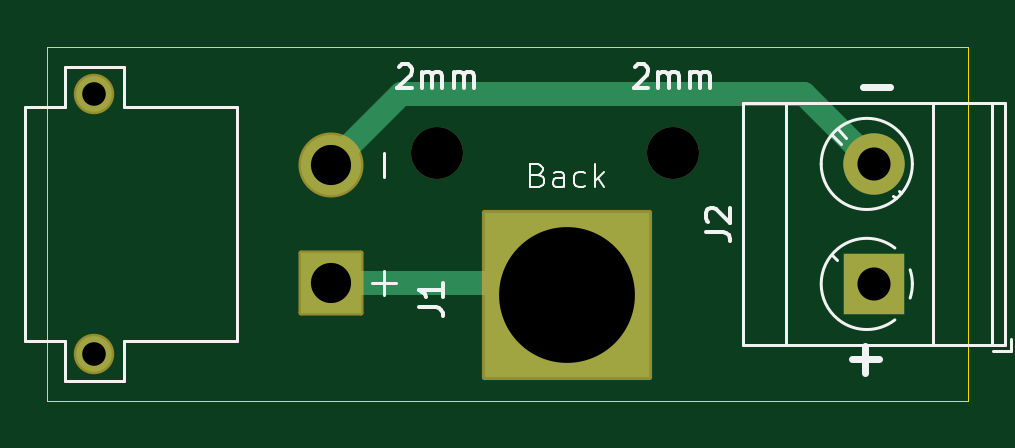
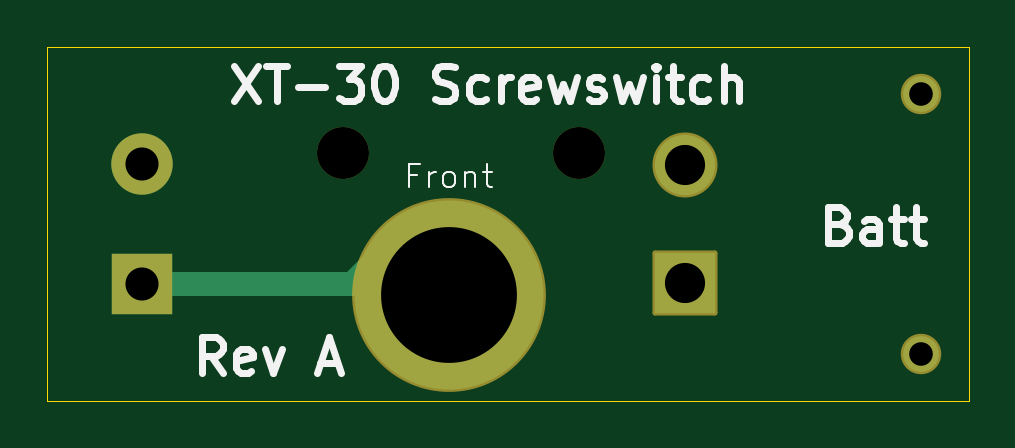
Circuit board: 11 layer files. Board 39.0 x 15.0 mm.
- bottom_copper: PCB_screwSwitch-B_Cu.gbr (1470 bytes)
- bottom_mask: PCB_screwSwitch-B_Mask.gbr (1657 bytes)
- paste: PCB_screwSwitch-B_Paste.gbr (524 bytes)
- bottom_silk: PCB_screwSwitch-B_Silkscreen.gbr (12657 bytes)
- outline: PCB_screwSwitch-Edge_Cuts.gbr (613 bytes)
- top_copper: PCB_screwSwitch-F_Cu.gbr (1844 bytes)
- top_mask: PCB_screwSwitch-F_Mask.gbr (1745 bytes)
- paste: PCB_screwSwitch-F_Paste.gbr (535 bytes)
- top_silk: PCB_screwSwitch-F_Silkscreen.gbr (9921 bytes)
- drill: PCB_screwSwitch-NPTH-drl.gbr (702 bytes)
- drill: PCB_screwSwitch-PTH-drl.gbr (844 bytes)

=== bottom_copper: PCB_screwSwitch-B_Cu.gbr ===
%TF.GenerationSoftware,KiCad,Pcbnew,8.0.8*%
%TF.CreationDate,2025-05-09T18:55:12-05:00*%
%TF.ProjectId,PCB_screwSwitch,5043425f-7363-4726-9577-537769746368,rev?*%
%TF.SameCoordinates,Original*%
%TF.FileFunction,Copper,L2,Bot*%
%TF.FilePolarity,Positive*%
%FSLAX46Y46*%
G04 Gerber Fmt 4.6, Leading zero omitted, Abs format (unit mm)*
G04 Created by KiCad (PCBNEW 8.0.8) date 2025-05-09 18:55:12*
%MOMM*%
%LPD*%
G01*
G04 APERTURE LIST*
%TA.AperFunction,SMDPad,CuDef*%
%ADD10C,8.000000*%
%TD*%
%TA.AperFunction,ComponentPad*%
%ADD11C,2.550000*%
%TD*%
%TA.AperFunction,ComponentPad*%
%ADD12R,2.550000X2.550000*%
%TD*%
%TA.AperFunction,ComponentPad*%
%ADD13C,1.508000*%
%TD*%
%TA.AperFunction,ComponentPad*%
%ADD14R,2.600000X2.600000*%
%TD*%
%TA.AperFunction,ComponentPad*%
%ADD15C,2.600000*%
%TD*%
%TA.AperFunction,Conductor*%
%ADD16C,1.000000*%
%TD*%
G04 APERTURE END LIST*
D10*
%TO.P,H2,1,1*%
%TO.N,Net-(J2-Pin_1)*%
X162500000Y-85000000D03*
%TD*%
D11*
%TO.P,J1,N,N*%
%TO.N,Net-(J2-Pin_2)*%
X152500000Y-79500000D03*
D12*
%TO.P,J1,P,P*%
%TO.N,Net-(H1-Pad1)*%
X152500000Y-84500000D03*
D13*
%TO.P,J1,S1*%
%TO.N,N/C*%
X142500000Y-76500000D03*
%TO.P,J1,S2*%
X142500000Y-87500000D03*
%TD*%
D14*
%TO.P,J2,1,Pin_1*%
%TO.N,Net-(J2-Pin_1)*%
X175500000Y-84545000D03*
D15*
%TO.P,J2,2,Pin_2*%
%TO.N,Net-(J2-Pin_2)*%
X175500000Y-79465000D03*
%TD*%
D16*
%TO.N,Net-(J2-Pin_1)*%
X166605839Y-84545000D02*
X164780419Y-82719580D01*
X175500000Y-84545000D02*
X166605839Y-84545000D01*
%TD*%
M02*

=== bottom_mask: PCB_screwSwitch-B_Mask.gbr (1657 bytes, source withheld) ===
=== paste: PCB_screwSwitch-B_Paste.gbr ===
%TF.GenerationSoftware,KiCad,Pcbnew,8.0.8*%
%TF.CreationDate,2025-05-09T18:55:12-05:00*%
%TF.ProjectId,PCB_screwSwitch,5043425f-7363-4726-9577-537769746368,rev?*%
%TF.SameCoordinates,Original*%
%TF.FileFunction,Paste,Bot*%
%TF.FilePolarity,Positive*%
%FSLAX46Y46*%
G04 Gerber Fmt 4.6, Leading zero omitted, Abs format (unit mm)*
G04 Created by KiCad (PCBNEW 8.0.8) date 2025-05-09 18:55:12*
%MOMM*%
%LPD*%
G01*
G04 APERTURE LIST*
%ADD10C,8.000000*%
G04 APERTURE END LIST*
D10*
%TO.C,H2*%
X162500000Y-85000000D03*
%TD*%
M02*

=== bottom_silk: PCB_screwSwitch-B_Silkscreen.gbr (12657 bytes, source omitted) ===
=== outline: PCB_screwSwitch-Edge_Cuts.gbr ===
%TF.GenerationSoftware,KiCad,Pcbnew,8.0.8*%
%TF.CreationDate,2025-05-09T18:55:12-05:00*%
%TF.ProjectId,PCB_screwSwitch,5043425f-7363-4726-9577-537769746368,rev?*%
%TF.SameCoordinates,Original*%
%TF.FileFunction,Profile,NP*%
%FSLAX46Y46*%
G04 Gerber Fmt 4.6, Leading zero omitted, Abs format (unit mm)*
G04 Created by KiCad (PCBNEW 8.0.8) date 2025-05-09 18:55:12*
%MOMM*%
%LPD*%
G01*
G04 APERTURE LIST*
%TA.AperFunction,Profile*%
%ADD10C,0.050000*%
%TD*%
G04 APERTURE END LIST*
D10*
X140500000Y-74500000D02*
X179500000Y-74500000D01*
X179500000Y-89500000D01*
X140500000Y-89500000D01*
X140500000Y-74500000D01*
M02*

=== top_copper: PCB_screwSwitch-F_Cu.gbr ===
%TF.GenerationSoftware,KiCad,Pcbnew,8.0.8*%
%TF.CreationDate,2025-05-09T18:55:12-05:00*%
%TF.ProjectId,PCB_screwSwitch,5043425f-7363-4726-9577-537769746368,rev?*%
%TF.SameCoordinates,Original*%
%TF.FileFunction,Copper,L1,Top*%
%TF.FilePolarity,Positive*%
%FSLAX46Y46*%
G04 Gerber Fmt 4.6, Leading zero omitted, Abs format (unit mm)*
G04 Created by KiCad (PCBNEW 8.0.8) date 2025-05-09 18:55:12*
%MOMM*%
%LPD*%
G01*
G04 APERTURE LIST*
%TA.AperFunction,SMDPad,CuDef*%
%ADD10R,7.000000X7.000000*%
%TD*%
%TA.AperFunction,ComponentPad*%
%ADD11C,2.550000*%
%TD*%
%TA.AperFunction,ComponentPad*%
%ADD12R,2.550000X2.550000*%
%TD*%
%TA.AperFunction,ComponentPad*%
%ADD13C,1.508000*%
%TD*%
%TA.AperFunction,ComponentPad*%
%ADD14R,2.600000X2.600000*%
%TD*%
%TA.AperFunction,ComponentPad*%
%ADD15C,2.600000*%
%TD*%
%TA.AperFunction,Conductor*%
%ADD16C,1.000000*%
%TD*%
%TA.AperFunction,Conductor*%
%ADD17C,0.200000*%
%TD*%
G04 APERTURE END LIST*
D10*
%TO.P,Back,1,1*%
%TO.N,Net-(H1-Pad1)*%
X162500000Y-85000000D03*
%TD*%
D11*
%TO.P,J1,N,N*%
%TO.N,Net-(J2-Pin_2)*%
X152500000Y-79500000D03*
D12*
%TO.P,J1,P,P*%
%TO.N,Net-(H1-Pad1)*%
X152500000Y-84500000D03*
D13*
%TO.P,J1,S1*%
%TO.N,N/C*%
X142500000Y-76500000D03*
%TO.P,J1,S2*%
X142500000Y-87500000D03*
%TD*%
D14*
%TO.P,J2,1,Pin_1*%
%TO.N,Net-(J2-Pin_1)*%
X175500000Y-84545000D03*
D15*
%TO.P,J2,2,Pin_2*%
%TO.N,Net-(J2-Pin_2)*%
X175500000Y-79465000D03*
%TD*%
D16*
%TO.N,Net-(J2-Pin_2)*%
X155500000Y-76500000D02*
X152535000Y-79465000D01*
X172535000Y-76500000D02*
X155500000Y-76500000D01*
X175500000Y-79465000D02*
X172535000Y-76500000D01*
D17*
%TO.N,Net-(H1-Pad1)*%
X161000000Y-84500000D02*
X162500000Y-83000000D01*
D16*
X152500000Y-84500000D02*
X161000000Y-84500000D01*
D17*
X159439161Y-84500000D02*
X160219581Y-85280420D01*
%TO.N,Net-(J2-Pin_2)*%
X152535000Y-79465000D02*
X152500000Y-79500000D01*
%TD*%
M02*

=== top_mask: PCB_screwSwitch-F_Mask.gbr (1745 bytes, source withheld) ===
=== paste: PCB_screwSwitch-F_Paste.gbr ===
%TF.GenerationSoftware,KiCad,Pcbnew,8.0.8*%
%TF.CreationDate,2025-05-09T18:55:12-05:00*%
%TF.ProjectId,PCB_screwSwitch,5043425f-7363-4726-9577-537769746368,rev?*%
%TF.SameCoordinates,Original*%
%TF.FileFunction,Paste,Top*%
%TF.FilePolarity,Positive*%
%FSLAX46Y46*%
G04 Gerber Fmt 4.6, Leading zero omitted, Abs format (unit mm)*
G04 Created by KiCad (PCBNEW 8.0.8) date 2025-05-09 18:55:12*
%MOMM*%
%LPD*%
G01*
G04 APERTURE LIST*
%ADD10R,7.000000X7.000000*%
G04 APERTURE END LIST*
D10*
%TO.C,Back*%
X162500000Y-85000000D03*
%TD*%
M02*

=== top_silk: PCB_screwSwitch-F_Silkscreen.gbr (9921 bytes, source omitted) ===
=== drill: PCB_screwSwitch-NPTH-drl.gbr ===
%TF.GenerationSoftware,KiCad,Pcbnew,8.0.8*%
%TF.CreationDate,2025-05-09T18:55:54-05:00*%
%TF.ProjectId,PCB_screwSwitch,5043425f-7363-4726-9577-537769746368,rev?*%
%TF.SameCoordinates,Original*%
%TF.FileFunction,NonPlated,1,2,NPTH,Drill*%
%TF.FilePolarity,Positive*%
%FSLAX46Y46*%
G04 Gerber Fmt 4.6, Leading zero omitted, Abs format (unit mm)*
G04 Created by KiCad (PCBNEW 8.0.8) date 2025-05-09 18:55:54*
%MOMM*%
%LPD*%
G01*
G04 APERTURE LIST*
%TA.AperFunction,ComponentDrill*%
%ADD10C,2.200000*%
%TD*%
%TA.AperFunction,ComponentDrill*%
%ADD11C,5.750000*%
%TD*%
G04 APERTURE END LIST*
D10*
%TO.C,2mm*%
X157000000Y-79000000D03*
X167000000Y-79000000D03*
D11*
%TO.C,Front*%
X162500000Y-85000000D03*
M02*

=== drill: PCB_screwSwitch-PTH-drl.gbr ===
%TF.GenerationSoftware,KiCad,Pcbnew,8.0.8*%
%TF.CreationDate,2025-05-09T18:55:54-05:00*%
%TF.ProjectId,PCB_screwSwitch,5043425f-7363-4726-9577-537769746368,rev?*%
%TF.SameCoordinates,Original*%
%TF.FileFunction,Plated,1,2,PTH,Drill*%
%TF.FilePolarity,Positive*%
%FSLAX46Y46*%
G04 Gerber Fmt 4.6, Leading zero omitted, Abs format (unit mm)*
G04 Created by KiCad (PCBNEW 8.0.8) date 2025-05-09 18:55:54*
%MOMM*%
%LPD*%
G01*
G04 APERTURE LIST*
%TA.AperFunction,ComponentDrill*%
%ADD10C,1.000000*%
%TD*%
%TA.AperFunction,ComponentDrill*%
%ADD11C,1.400000*%
%TD*%
%TA.AperFunction,ComponentDrill*%
%ADD12C,1.700000*%
%TD*%
G04 APERTURE END LIST*
D10*
%TO.C,J1*%
X142500000Y-76500000D03*
X142500000Y-87500000D03*
D11*
%TO.C,J2*%
X175500000Y-79465000D03*
X175500000Y-84545000D03*
D12*
%TO.C,J1*%
X152500000Y-79500000D03*
X152500000Y-84500000D03*
M02*

